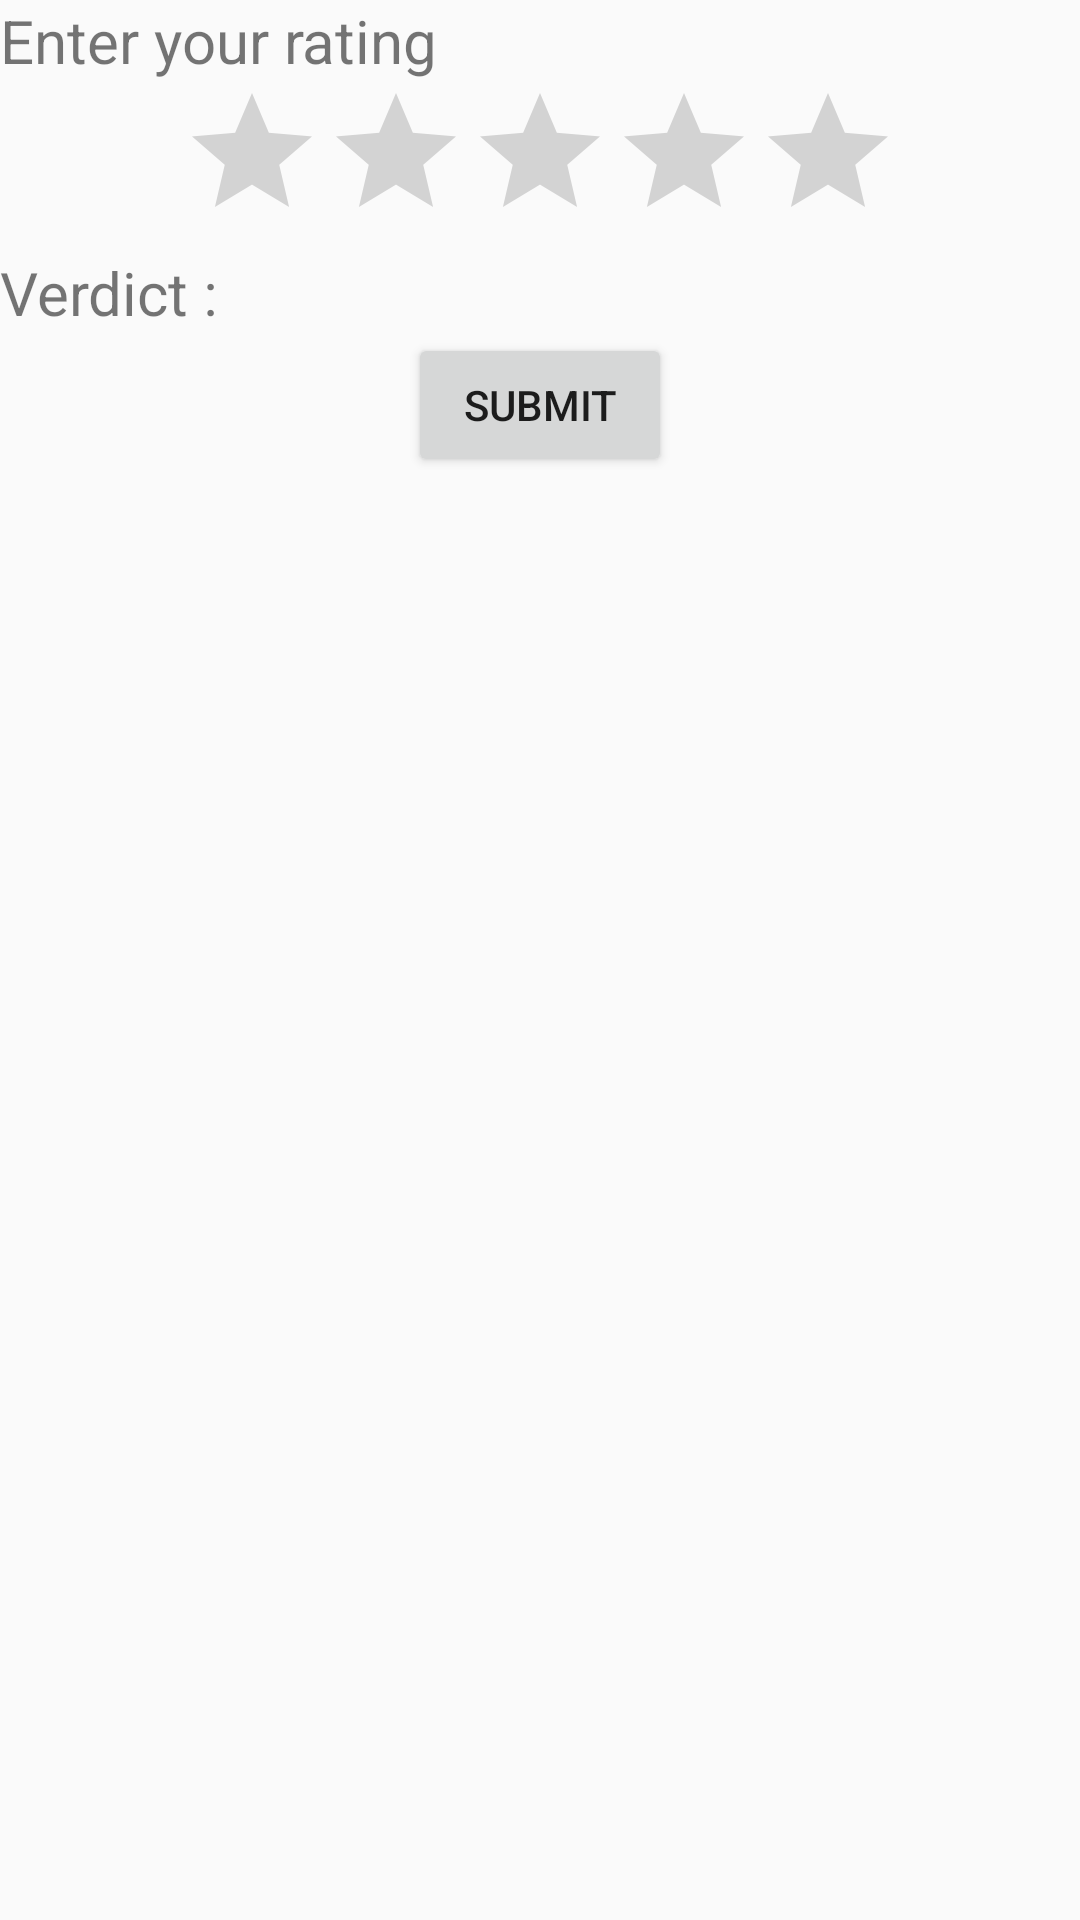

Write the Android layout XML for this screen, with the resource values it uses.
<!-- AndroidManifest.xml: application theme AppTheme -->
<!-- res/layout/ratingbar.xml -->
<?xml version="1.0" encoding="utf-8"?>
<LinearLayout xmlns:android="http://schemas.android.com/apk/res/android"
    android:orientation="vertical" android:layout_width="match_parent"
    android:layout_height="match_parent">
<TextView
    android:layout_width="fill_parent"
    android:layout_height="wrap_content"
    android:text="Enter your rating"
    android:textSize="20dp" />
    <RatingBar
        android:layout_width="wrap_content"
        android:layout_height="wrap_content"
        android:id="@+id/ratingBar"
        android:layout_gravity="center_horizontal"
        android:stepSize="0.5"/>
<TextView
    android:layout_width="fill_parent"
    android:layout_height="wrap_content"
    android:text="Verdict : "
    android:textSize="20dp"
    android:id="@+id/verdict"/>
    <Button
        android:layout_width="wrap_content"
        android:layout_height="wrap_content"
        android:id="@+id/upload"
        android:text="Submit"
        android:layout_gravity="center"/>
</LinearLayout>
<!-- resources referenced by this layout -->
<resources>
  <style name="AppTheme" parent="Theme.AppCompat.Light.DarkActionBar">
          
          <item name="colorPrimary">@color/colorPrimary</item>
          <item name="colorPrimaryDark">@color/colorPrimaryDark</item>
          <item name="colorAccent">@color/colorAccent</item>
  
      </style>
  <color name="colorPrimary">#3F51B5</color>
  <color name="colorPrimaryDark">#303F9F</color>
  <color name="colorAccent">#FF4081</color>
</resources>
